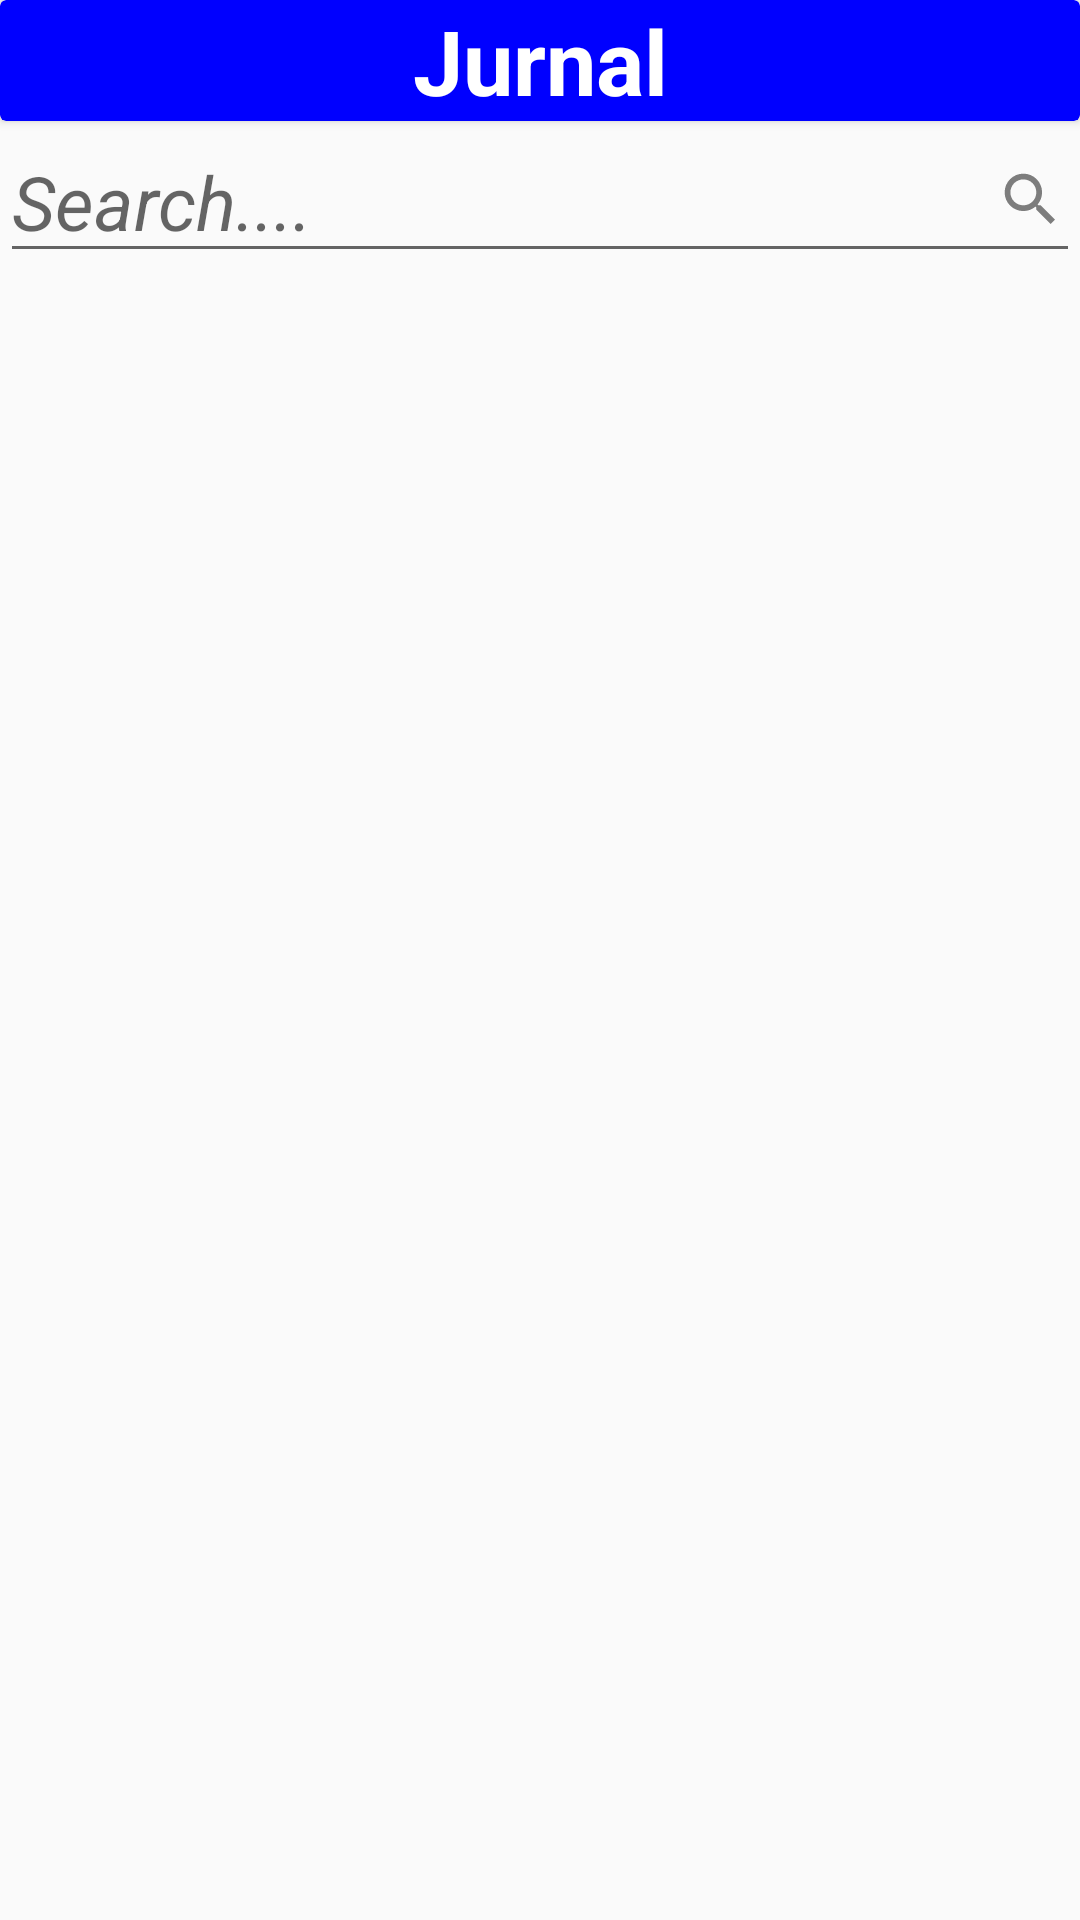

Reconstruct the res/layout file that produces this screen, plus the resources it refers to.
<!-- AndroidManifest.xml: application theme Theme.AppCompat.Light.NoActionBar -->
<!-- res/layout/activity_jurnal.xml -->
<?xml version="1.0" encoding="utf-8"?>
<RelativeLayout
    xmlns:android="http://schemas.android.com/apk/res/android"
    xmlns:app="http://schemas.android.com/apk/res-auto"
    xmlns:tools="http://schemas.android.com/tools"
    android:layout_width="match_parent"
    android:layout_height="match_parent"
    tools:context=".Jurnal">

    <androidx.cardview.widget.CardView
        android:id="@+id/cardView1"
        android:layout_width="match_parent"
        android:layout_height="wrap_content"
        app:cardBackgroundColor="@color/colorBlue" >

        <ImageView
            android:id="@+id/imageView11"
            android:layout_width="wrap_content"
            android:layout_height="match_parent"
            app:srcCompat="@drawable/ic_home"
            android:onClick="Home"/>

        <TextView
            android:id="@+id/textView2"
            android:layout_width="match_parent"
            android:layout_height="match_parent"
            android:text="Jurnal"
            android:textColor="@color/colorWhite"
            android:textStyle="bold"
            android:textSize="30dp"
            android:textAlignment="center"/>
    </androidx.cardview.widget.CardView>

    <EditText
        android:id="@+id/txtSearch"
        android:layout_width="match_parent"
        android:layout_height="wrap_content"
        android:ems="10"
        android:inputType="textPersonName"
        android:hint="Search...."
        android:textSize="25dp"
        android:textStyle="italic"
        android:drawableRight="@drawable/search"
        android:layout_below="@id/cardView1"/>

    <androidx.recyclerview.widget.RecyclerView
        android:id="@+id/lvhape"
        android:layout_marginTop="100dp"
        android:layout_width="match_parent"
        android:layout_height="match_parent"
        android:layout_alignParentLeft="true"
        android:layout_alignParentStart="true"
        android:layout_alignParentTop="true" />



</RelativeLayout>
<!-- resources referenced by this layout -->
<resources>
  <color name="colorBlue">#FF0000FF</color>
  <color name="colorWhite">#FFFFFFFF</color>
  <!-- drawable search (drawable) -->
  <vector android:alpha="0.5" android:height="24dp"
      android:viewportHeight="25.0" android:viewportWidth="25.0"
      android:width="24dp" xmlns:android="http://schemas.android.com/apk/res/android">
      <path android:fillColor="#FF000000" android:pathData="M15.5,14h-0.79l-0.28,-0.27C15.41,12.59 16,11.11 16,9.5 16,5.91 13.09,3 9.5,3S3,5.91 3,9.5 5.91,16 9.5,16c1.61,0 3.09,-0.59 4.23,-1.57l0.27,0.28v0.79l5,4.99L20.49,19l-4.99,-5zM9.5,14C7.01,14 5,11.99 5,9.5S7.01,5 9.5,5 14,7.01 14,9.5 11.99,14 9.5,14z"/>
  </vector>
</resources>
